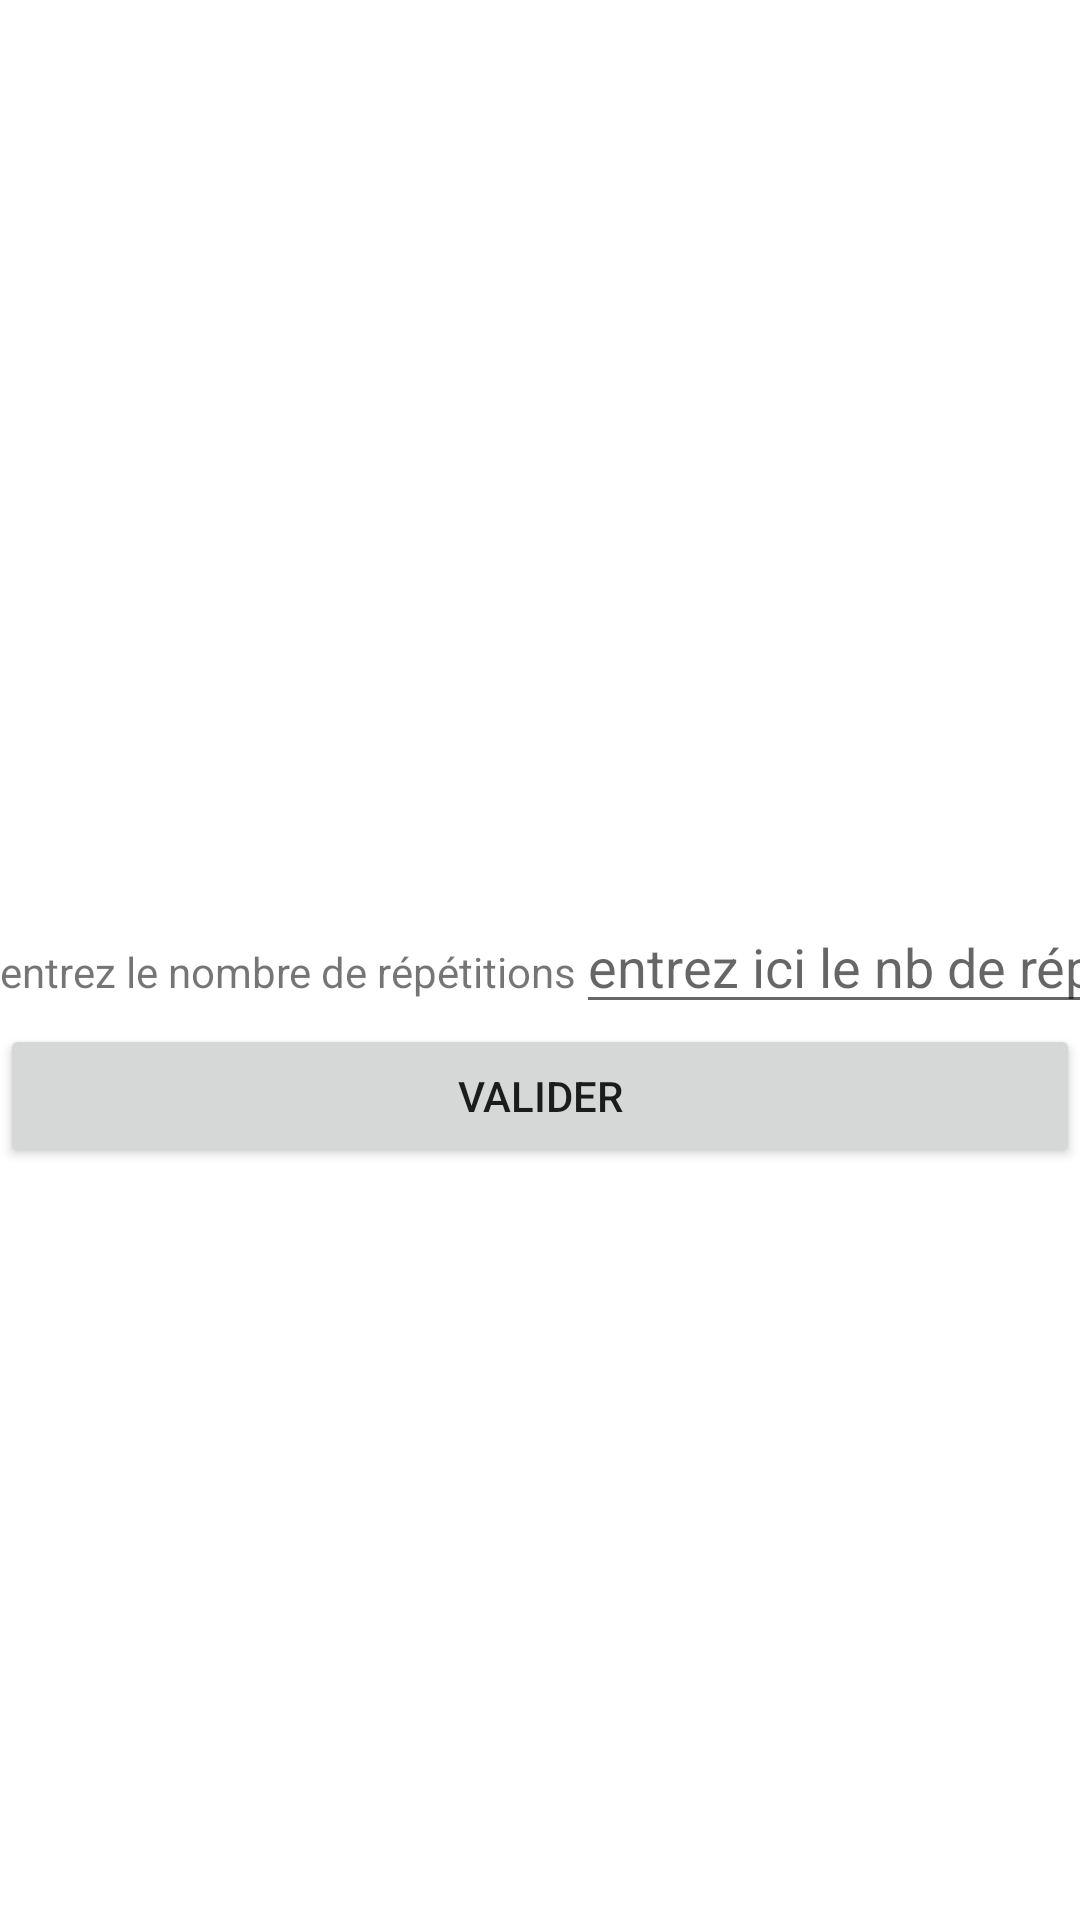

Layout XML and referenced resources for this Android screen:
<!-- AndroidManifest.xml: application theme Theme.Tp_long -->
<!-- res/layout/fragment_add_exo.xml -->
<?xml version="1.0" encoding="utf-8"?>
<FrameLayout xmlns:android="http://schemas.android.com/apk/res/android"
    xmlns:tools="http://schemas.android.com/tools"
    android:layout_width="match_parent"
    android:layout_height="match_parent"
    xmlns:app="http://schemas.android.com/apk/res-auto"
    tools:context=".Fragment_addExo"
    android:stretchColumns="*">

    <TableLayout
        android:layout_width="match_parent"
        android:layout_height="match_parent">
        <TableRow
            android:layout_width="match_parent"
            android:layout_height="match_parent"
            android:layout_marginBottom="300dp">

        </TableRow>
        <TableRow
            android:layout_width="match_parent"
            android:layout_height="match_parent">

            <TextView
                android:id="@+id/textView3"
                android:layout_width="wrap_content"
                android:layout_height="wrap_content"
                android:text="entrez le nombre de répétitions"
               />

            <EditText
                android:id="@+id/editTextNumber"
                android:layout_width="wrap_content"
                android:layout_height="wrap_content"
                android:ems="10"
                android:inputType="number"
               android:hint="entrez ici le nb de rép"
                />
        </TableRow>

        <TableRow
            android:layout_width="match_parent"
            android:layout_height="match_parent">


        </TableRow>
        <Button
            android:id="@+id/button2"
            android:layout_width="match_parent"
            android:layout_height="wrap_content"
            android:text="valider" />
    </TableLayout>
</FrameLayout>
<!-- resources referenced by this layout -->
<resources>
  <style name="Theme.Tp_long" parent="Theme.MaterialComponents.DayNight.DarkActionBar">
          
          <item name="colorPrimary">@color/purple_500</item>
          <item name="colorPrimaryVariant">@color/purple_700</item>
          <item name="colorOnPrimary">@color/white</item>
          
          <item name="colorSecondary">@color/teal_200</item>
          <item name="colorSecondaryVariant">@color/teal_700</item>
          <item name="colorOnSecondary">@color/black</item>
          
          <item name="android:statusBarColor" tools:targetApi="l">?attr/colorPrimaryVariant</item>
          
      </style>
  <!-- not gathered from this repository: default colours our renderer supplied (Android Studio template values) -->
  <color name="purple_500">#FF6200EE</color>
  <color name="purple_700">#FF3700B3</color>
  <color name="teal_200">#FF03DAC5</color>
  <color name="teal_700">#FF018786</color>
  <color name="black">#FF000000</color>
  <color name="white">#FFFFFFFF</color>
</resources>
